Labelled photos from "data", an image-classification folder in wuyinwuxian/Neural_Networks_froth_flotation. The possible labels are: high, low, medium.

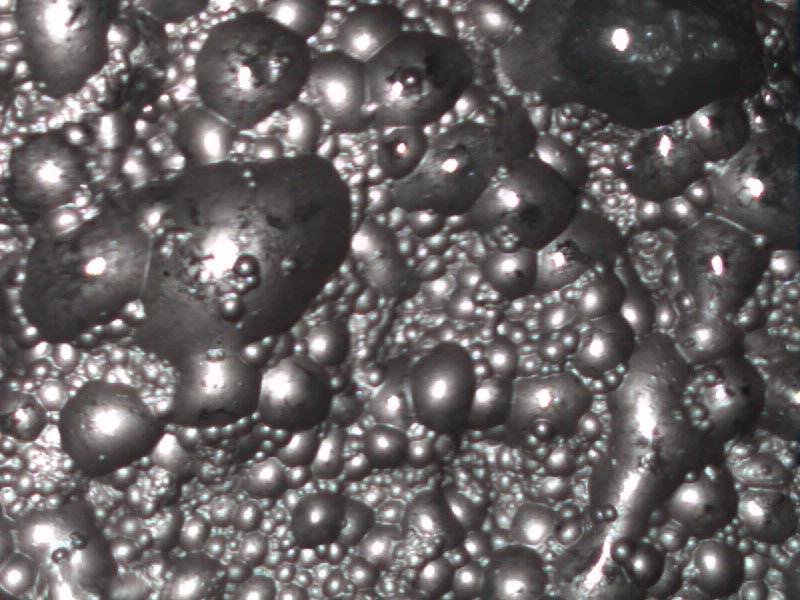
Label: low

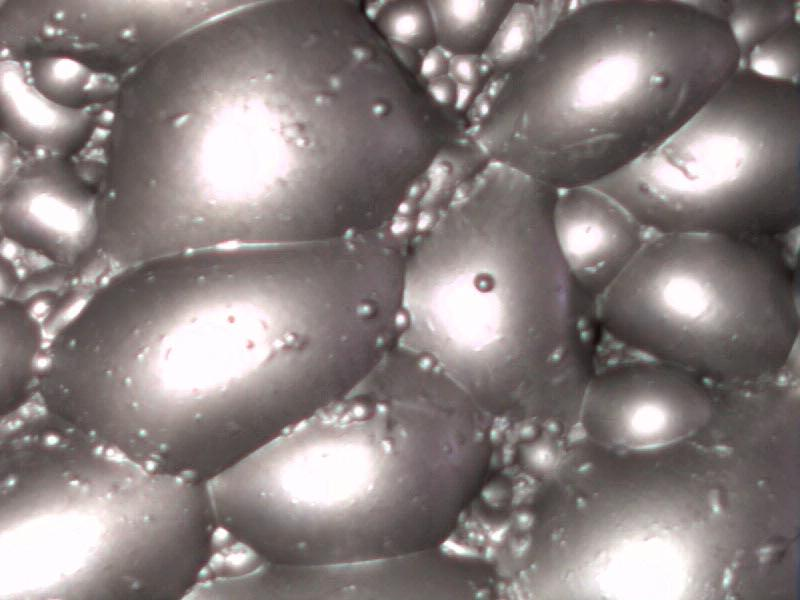
Label: high

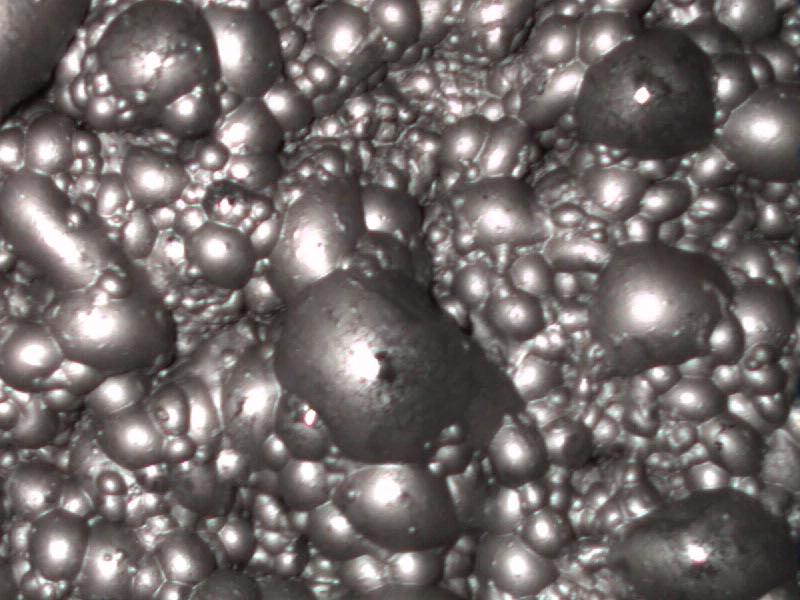
Label: medium

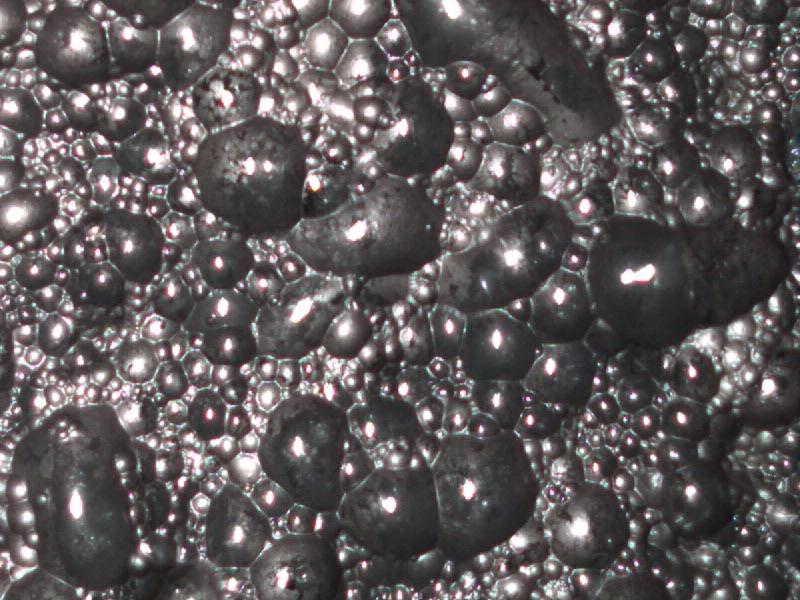
Label: low

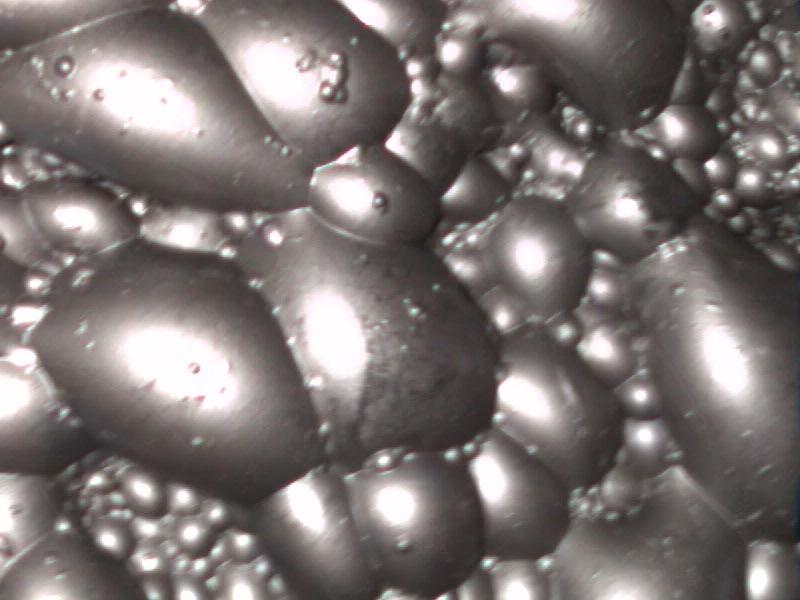
Label: high

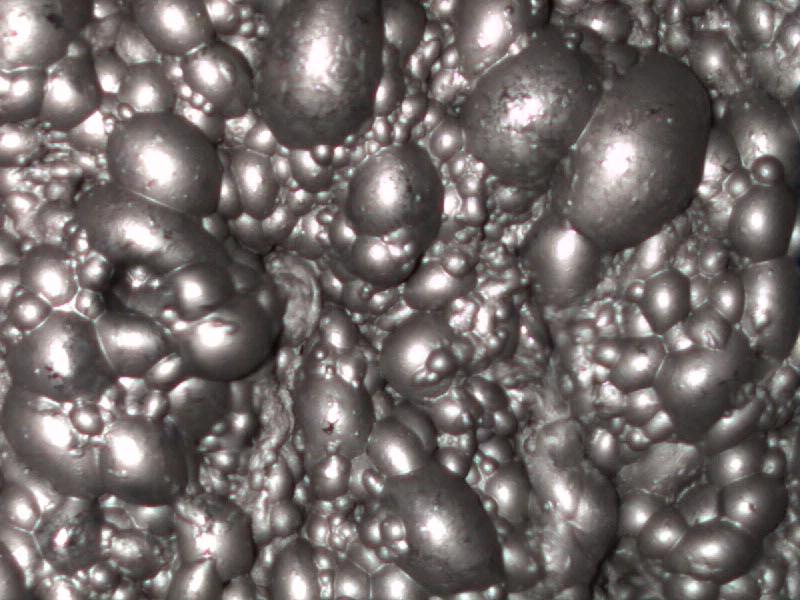
Label: medium
